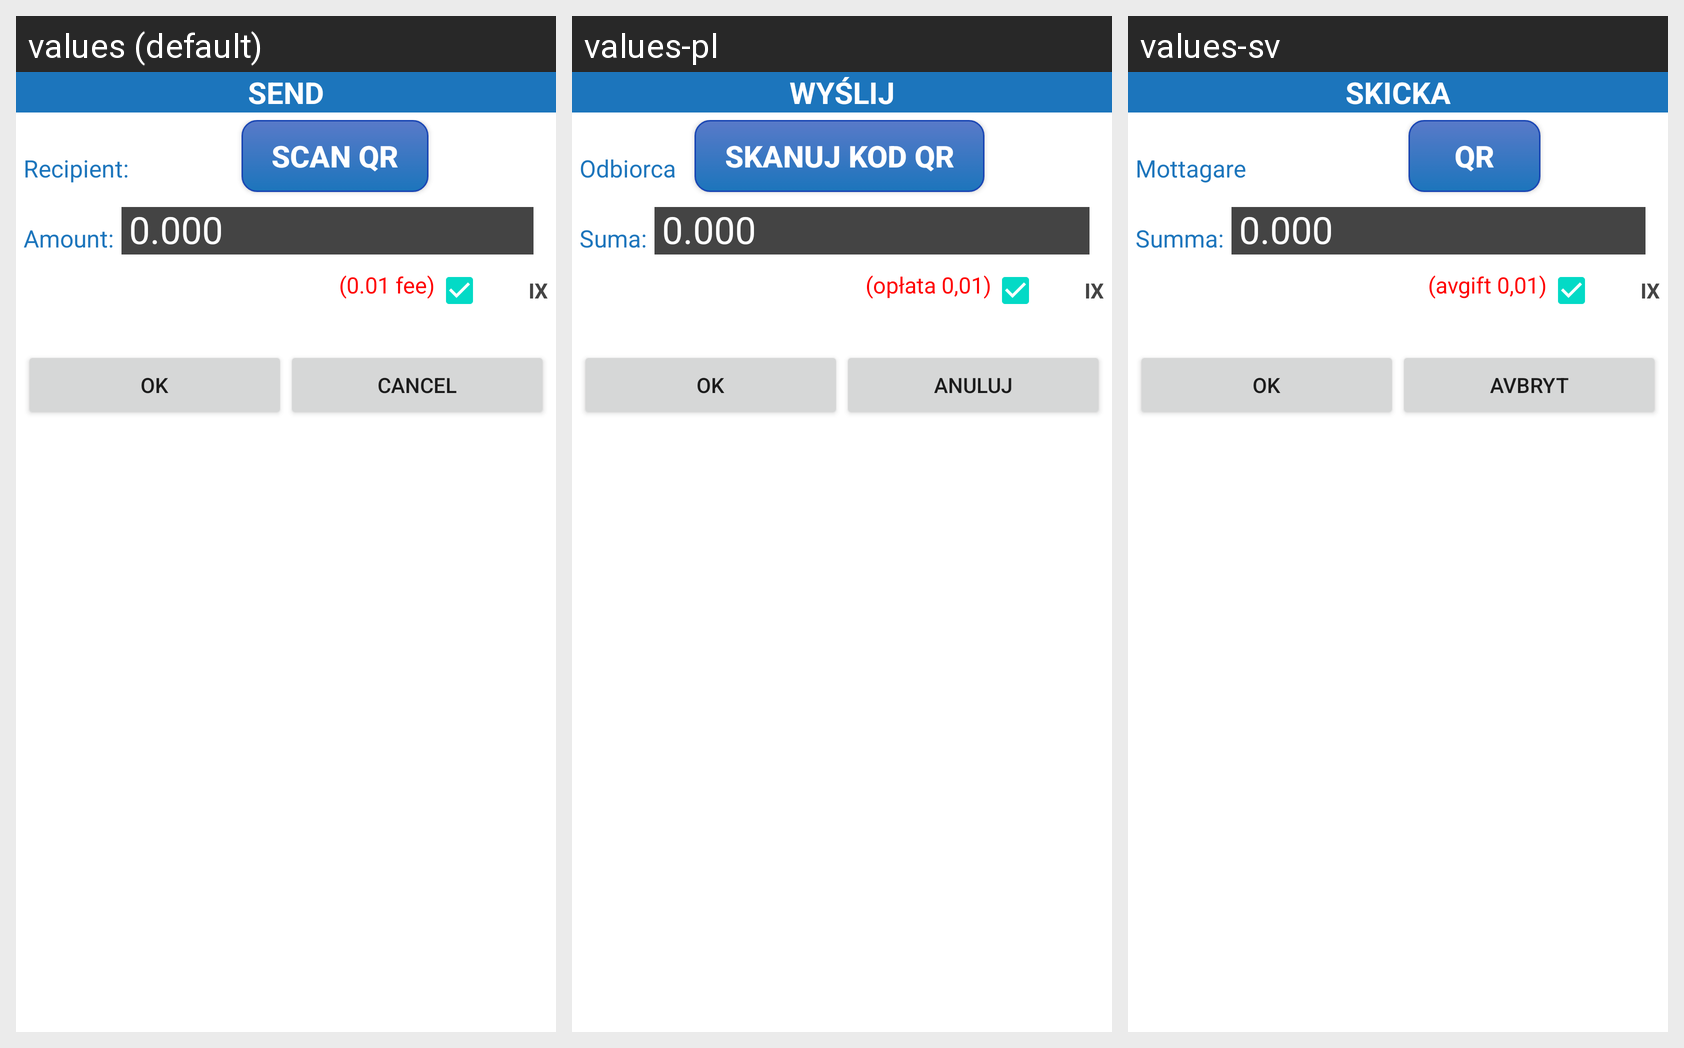

The same Android screen rendered under several of its app's locales, left to right. List the strings drawn on it with the default value and each locale's translation.
Android screen res/layout/layout_sending.xml rendered under 3 locales, left to right: values (default), values-pl, values-sv. Device: Nexus 5 (rendered at 1080×1920; each locale shown at half size, 540×960, under a caption strip naming it); theme Theme.MaterialComponents.DayNight.NoActionBar.
Strings drawn on this screen, with the default value and each locale's value (text and hints the layout hard-codes, and strings that could not be matched under every locale, appear in the picture but are not listed):

send
  values: Send
  values-pl: Wyślij
  values-sv: Skicka

scan_qr
  values: SCAN QR
  values-pl: Skanuj kod QR
  values-sv: QR

recipient
  values: Recipient:
  values-pl: Odbiorca
  values-sv: Mottagare

amount
  values: Amount:
  values-pl: Suma:
  values-sv: Summa:

ix
  values: IX
  values-pl: IX
  values-sv: IX

fee
  values: (0.01 fee)
  values-pl: (opłata 0,01)
  values-sv: (avgift 0,01)

ok
  values: Ok
  values-pl: Ok
  values-sv: Ok

cancel
  values: Cancel
  values-pl: Anuluj
  values-sv: Avbryt
